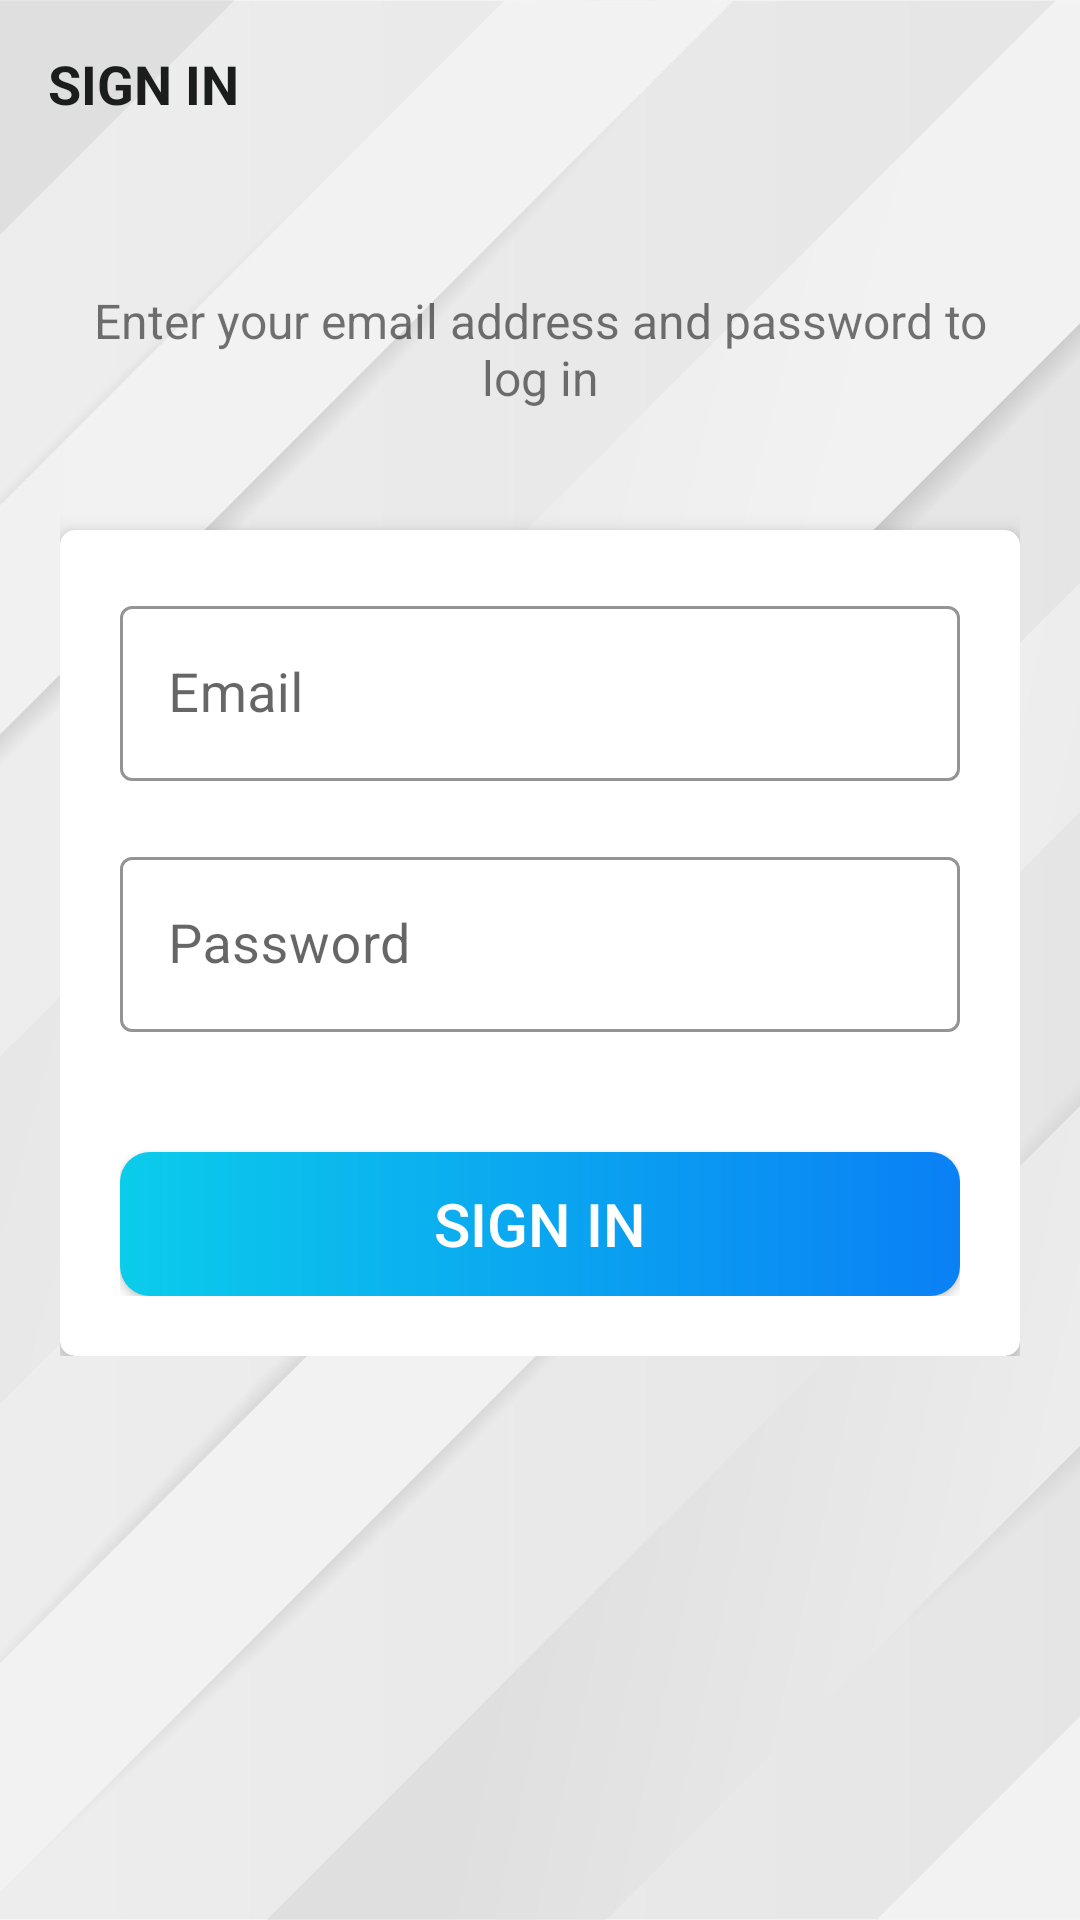

Produce the Android XML layout that renders to this screen, including the resource entries it uses.
<!-- AndroidManifest.xml: application theme Theme.TaskOrganizer -->
<!-- res/layout/activity_sign_in.xml -->
<?xml version="1.0" encoding="utf-8"?>
<androidx.constraintlayout.widget.ConstraintLayout xmlns:android="http://schemas.android.com/apk/res/android"
    xmlns:tools="http://schemas.android.com/tools"
    android:layout_width="match_parent"
    android:layout_height="match_parent"
    xmlns:app="http://schemas.android.com/apk/res-auto"
    tools:context=".activities.SignInActivity"
    android:orientation="vertical"
    android:background="@drawable/ic_main_background">

    <androidx.appcompat.widget.Toolbar
        android:id="@+id/signInToolbar"
        android:layout_width="match_parent"
        android:layout_height="?attr/actionBarSize"
        app:layout_constraintTop_toTopOf="parent">

        <TextView
            android:layout_width="match_parent"
            android:layout_height="match_parent"
            android:text="@string/sign_in_toolbar"
            android:gravity="start|center_vertical"
            android:textSize="18sp"
            android:textStyle="bold"
            android:textColor="@color/primary_text_color"/>

    </androidx.appcompat.widget.Toolbar>

    <LinearLayout
        android:layout_width="match_parent"
        android:layout_height="0dp"
        app:layout_constraintTop_toBottomOf="@id/signInToolbar"
        android:padding="20dp"
        android:layout_marginTop="20dp"
        android:orientation="vertical">

        <TextView
            android:layout_width="match_parent"
            android:layout_height="wrap_content"
            android:text="@string/sign_in_message"
            android:textSize="16sp"
            android:gravity="center"/>

        <androidx.cardview.widget.CardView
            android:layout_width="match_parent"
            android:layout_height="wrap_content"
            android:layout_marginTop="40dp"
            app:cardElevation="5dp"
            app:cardCornerRadius="5dp">

            <LinearLayout
                android:layout_width="match_parent"
                android:layout_height="match_parent"
                android:padding="20dp"
                android:orientation="vertical">

                <com.google.android.material.textfield.TextInputLayout
                    android:layout_width="match_parent"
                    android:layout_height="wrap_content"
                    style="@style/Widget.MaterialComponents.TextInputLayout.OutlinedBox"
                    app:boxBackgroundColor="@color/white"
                    app:boxStrokeColor="@color/secondary_text_color">

                    <androidx.appcompat.widget.AppCompatEditText
                        android:id="@+id/emailEt"
                        android:layout_width="match_parent"
                        android:layout_height="wrap_content"
                        android:hint="@string/hint_email"
                        android:inputType="textEmailAddress"
                        android:textSize="18sp"
                        android:textColor="@color/primary_text_color"/>

                </com.google.android.material.textfield.TextInputLayout>

                <com.google.android.material.textfield.TextInputLayout
                    android:layout_width="match_parent"
                    android:layout_height="wrap_content"
                    style="@style/Widget.MaterialComponents.TextInputLayout.OutlinedBox"
                    app:boxBackgroundColor="@color/white"
                    app:boxStrokeColor="@color/secondary_text_color"
                    android:layout_marginTop="20dp">

                    <androidx.appcompat.widget.AppCompatEditText
                        android:id="@+id/passwordEt"
                        android:layout_width="match_parent"
                        android:layout_height="wrap_content"
                        android:hint="@string/hint_password"
                        android:inputType="textPassword"
                        android:textSize="18sp"
                        android:textColor="@color/primary_text_color"/>

                </com.google.android.material.textfield.TextInputLayout>

                <androidx.appcompat.widget.AppCompatButton
                    android:id="@+id/signInBtn"
                    android:layout_width="match_parent"
                    android:layout_height="wrap_content"
                    android:background="@drawable/colored_gradient_circular_shape"
                    android:layout_marginTop="40dp"
                    android:text="@string/sign_in_btn"
                    android:textColor="@color/white"
                    android:textSize="20sp"/>

            </LinearLayout>

        </androidx.cardview.widget.CardView>

    </LinearLayout>



</androidx.constraintlayout.widget.ConstraintLayout>
<!-- resources referenced by this layout -->
<resources>
  <color name="primary_text_color">#1B1C1C</color>
  <color name="secondary_text_color">#878787</color>
  <color name="white">#FFFFFFFF</color>
  <!-- drawable colored_gradient_circular_shape (drawable) -->
  <?xml version="1.0" encoding="utf-8"?>
  <shape xmlns:android="http://schemas.android.com/apk/res/android"
      android:shape="rectangle">
      <gradient android:angle="360"
          android:startColor="@color/secondary_blue"
          android:endColor="@color/primary_blue"
          android:type="linear"/>
      <corners android:radius="10dp"/>
  
  </shape>
  <!-- drawable ic_main_background: png bitmap (drawable-v24, 137239 bytes) -->
  <string name="hint_email">Email</string>
  <string name="hint_password">Password</string>
  <string name="sign_in_btn">Sign In</string>
  <string name="sign_in_message">Enter your email address and password to log in</string>
  <string name="sign_in_toolbar">SIGN IN</string>
  <style name="Theme.TaskOrganizer" parent="Theme.MaterialComponents.DayNight.DarkActionBar">
          
          <item name="colorPrimary">@color/primary_blue</item>
          <item name="colorPrimaryVariant">@color/primary_blue</item>
          <item name="colorOnPrimary">@color/white</item>
          
          <item name="colorSecondary">@color/primary_blue</item>
          <item name="colorSecondaryVariant">@color/primary_blue</item>
          <item name="colorOnSecondary">@color/white</item>
          
          <item name="android:statusBarColor">?attr/colorPrimaryVariant</item>
          
  
          <item name="windowActionBar">false</item>
          <item name="windowNoTitle">true</item>
          <item name="android:windowActivityTransitions">true</item>
      </style>
  <color name="secondary_blue">#0BCCEB</color>
  <color name="primary_blue">#0A80F5</color>
</resources>
